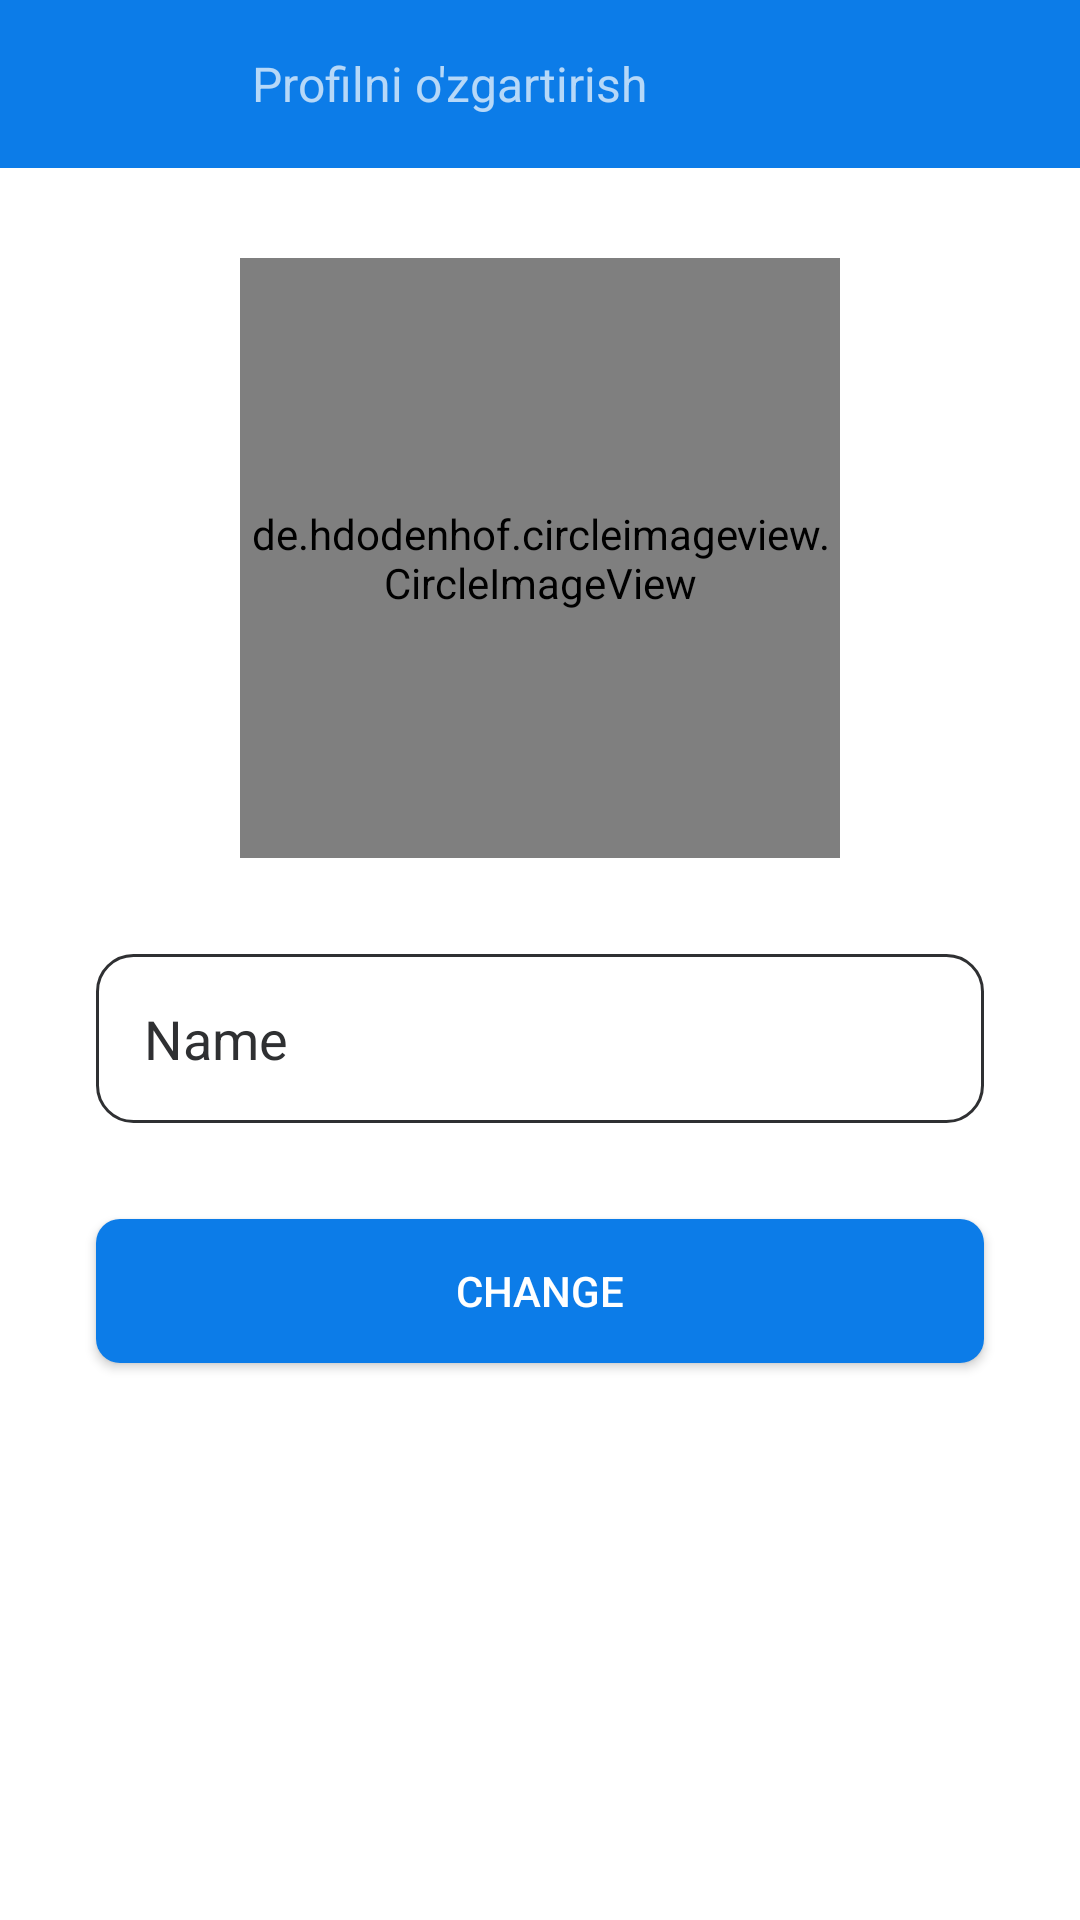

Android layout source for this screen:
<!-- AndroidManifest.xml: application theme Theme.JOURM -->
<!-- res/layout/activity_edit_profile.xml -->
<?xml version="1.0" encoding="utf-8"?>
<androidx.constraintlayout.widget.ConstraintLayout xmlns:android="http://schemas.android.com/apk/res/android"
    xmlns:app="http://schemas.android.com/apk/res-auto"
    xmlns:tools="http://schemas.android.com/tools"
    android:layout_width="match_parent"
    android:layout_height="match_parent"
    android:background="@color/white"
    tools:context=".ui.EditProfileActivity">


    <Toolbar
        android:id="@+id/profile_toolbar"
        android:layout_width="match_parent"
        android:layout_height="wrap_content"
        android:background="@color/main_color"
        app:layout_constraintTop_toTopOf="parent">

        <ImageView
            android:id="@+id/profile_back_btn"
            android:layout_width="52dp"
            android:layout_height="match_parent"
            android:layout_marginRight="16dp"
            android:padding="16dp"
            android:src="@drawable/back_arrow" />

        <TextView
            android:layout_width="wrap_content"
            android:layout_height="match_parent"
            android:text="Profilni o'zgartirish"
            android:textSize="16sp" />
    </Toolbar>


    <de.hdodenhof.circleimageview.CircleImageView
        android:id="@+id/edit_profile_image"
        android:layout_width="200dp"
        android:layout_height="200dp"
        android:layout_marginTop="30dp"
        android:src="@drawable/img"
        app:civ_border_color="#FF000000"
        app:civ_border_width="2dp"
        app:layout_constraintEnd_toEndOf="parent"
        app:layout_constraintStart_toStartOf="parent"
        app:layout_constraintTop_toBottomOf="@id/profile_toolbar" />


    <EditText
        android:id="@+id/etid_pf_et"
        android:layout_width="match_parent"
        android:layout_height="wrap_content"
        android:layout_margin="32dp"
        android:background="@drawable/et_input_style"
        android:hint="Name"
        android:textColor="@color/black"
        android:textColorHint="@color/hint_color"
        app:layout_constraintTop_toBottomOf="@id/edit_profile_image" />


    <Button
        android:layout_width="match_parent"
        android:layout_height="wrap_content"
        android:layout_margin="32dp"
        android:background="@drawable/btn_style"
        android:text="Change"
        app:layout_constraintTop_toBottomOf="@id/etid_pf_et" />
</androidx.constraintlayout.widget.ConstraintLayout>
<!-- resources referenced by this layout -->
<resources>
  <color name="black">#FF000000</color>
  <color name="hint_color">#2F3032</color>
  <color name="main_color">#0C7CE8</color>
  <color name="white">#FFFFFFFF</color>
  <!-- drawable btn_style (drawable) -->
  <?xml version="1.0" encoding="utf-8"?>
  <selector xmlns:android="http://schemas.android.com/apk/res/android">
      <item>
          <shape>
              <solid android:color="@color/main_color" />
              <corners android:radius="8dp" />
              <padding android:bottom="12dp" android:left="12dp" android:right="12dp" android:top="12dp" />
          </shape>
      </item>
  </selector>
  <!-- drawable et_input_style (drawable) -->
  <?xml version="1.0" encoding="utf-8"?>
  <selector xmlns:android="http://schemas.android.com/apk/res/android">
      <item>
          <shape>
              <corners android:radius="12dp" />
              <padding android:bottom="16dp" android:left="16dp" android:right="16dp" android:top="16dp" />
              <stroke android:width="1dp" android:color="@color/hint_color" />
          </shape>
      </item>
  </selector>
  <!-- drawable img: png bitmap (drawable, 5115 bytes) -->
  <style name="Theme.JOURM" parent="Theme.Design.NoActionBar">
          
          <item name="colorPrimary">@color/purple_500</item>
          <item name="colorPrimaryVariant">@color/purple_700</item>
          <item name="colorOnPrimary">@color/white</item>
          
          <item name="colorSecondary">@color/teal_200</item>
          <item name="colorSecondaryVariant">@color/teal_700</item>
          <item name="colorOnSecondary">@color/black</item>
          
          <item name="android:statusBarColor" tools:targetApi="l">?attr/colorPrimaryVariant</item>
          
      </style>
  <color name="purple_500">#FF6200EE</color>
  <color name="purple_700">#FF3700B3</color>
  <color name="teal_200">#FF03DAC5</color>
  <color name="teal_700">#FF018786</color>
</resources>
